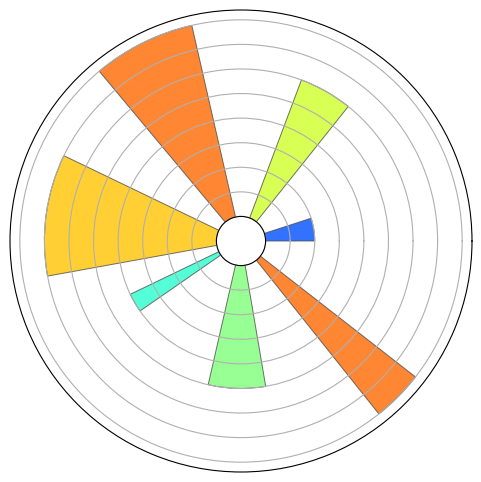
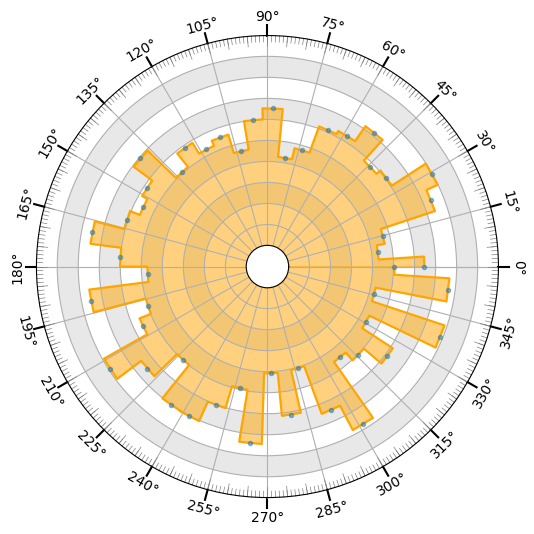
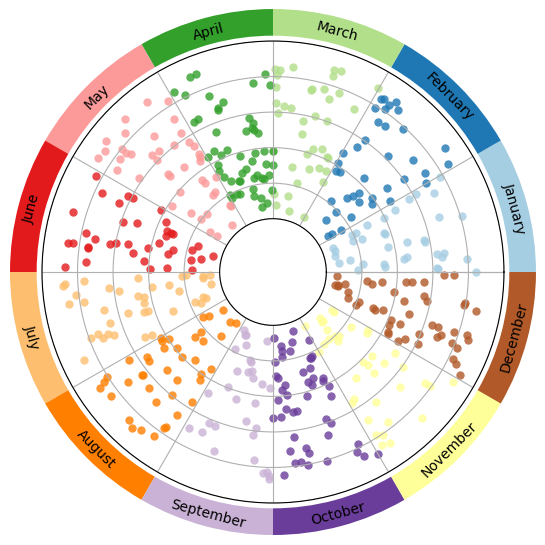
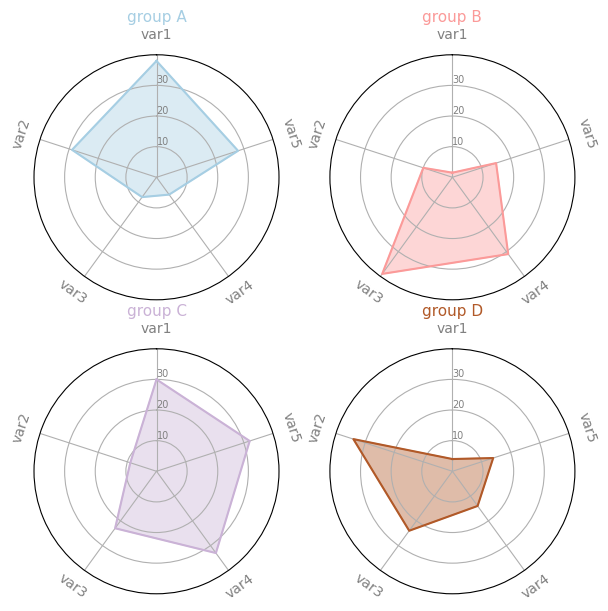

Reproduce these figures in Python, in order.
import pandas as pd
import numpy as np
from matplotlib.ticker import MultipleLocator
import matplotlib as mpl
mpl.rcParams["font.family"] = 'Arial'  #默认字体类型
mpl.rcParams["mathtext.fontset"] = 'cm' #数学文字字体
import matplotlib.pyplot as plt
# 中文字体配置（找不到中文字体时中文显示为方块但不影响运行）
try:
    from matplotlib import font_manager as _fm
    _zh = [f.name for f in _fm.fontManager.ttflist if any(
        k in f.name for k in ("PingFang", "Heiti", "Songti", "Hiragino", "YaHei", "SimHei", "Arial Unicode"))]
    if _zh:
        plt.rcParams["font.sans-serif"] = [_zh[0]]
    plt.rcParams["axes.unicode_minus"] = False
except Exception:
    pass

# 新增
import datetime
import os
import matplotlib.cm as cm #从内置colormap中取色

fig=plt.figure(figsize=(6,6))
ax=plt.subplot(1,1,1, projection='polar')

N=7
lw_bars=0.7
arc = 2*np.pi
theta = np.arange(0, arc, arc/N)
radii = np.array([2, 6, 8, 7, 4, 5, 8])
width = np.pi/4* np.array([0.4, 0.4, 0.6, 0.8, 0.2, 0.5, 0.3])
# print(theta, radii, width)
ax.set_xlim(0, np.pi*2)
ax.set_rorigin(-1)

bars=ax.bar(theta, radii, width, bottom=0, align='edge', edgecolor='0.3', lw=lw_bars, alpha=0.8)
for r, bar in zip(radii, bars):
    color=*cm.jet(r/10)[:3],0.6 
    bar.set_facecolor(color)
ax.xaxis.set_major_locator(MultipleLocator(45/180*np.pi))
ax.xaxis.set_ticks([])
ax.yaxis.set_ticklabels([])

plt.savefig('sciviz-auto-Lecture2 7 training_preview.png', bbox_inches='tight', dpi=110)
plt.close('all')

def reset_xticklabels(ax, strict=False):
    plt.gcf().canvas.draw()
    xlabels=ax.xaxis.get_ticklabels()
    xticks=ax.get_xticks()-ax.get_theta_offset()
    if(strict):
        xticks[xticks<0] = xticks[xticks<0]+2*np.pi
        xticks[xticks>2*np.pi] = xticks[xticks>2*np.pi] - 2*np.pi
    for label, tick in zip(xlabels, xticks):
        angle=np.rad2deg(tick)
        if((angle<0) or (angle>=360)):
           continue
        x,y=label.get_position()
        text=label.get_text()
        angle=angle - 90 if(angle<180) else angle -90 + 180
        ax.text(x,y,text,color=label.get_color(),va='center',ha='center',rotation=angle,fontsize=label.get_fontsize(), transform=label.get_transform())
    ax.xaxis.set_ticklabels([])

fig=plt.figure(figsize=(6,6))
ax=plt.subplot(1,1,1, projection='polar')

ax.set_thetalim(0, 2*np.pi)
ax.set_rlim(1, 999)
ax.set_rorigin(-100)

ax.xaxis.set_major_locator(MultipleLocator(np.deg2rad(15)))
ax.yaxis.set_major_locator(MultipleLocator(100))
ax.yaxis.set_ticklabels([])
# 
reset_xticklabels(ax)

def xtick_gen(ax, locator_deg, thick=0.9, color='k', **kwargs):
    for tick in np.arange(ax.get_xlim()[0], ax.get_xlim()[1], np.deg2rad(locator_deg)):
        ax.plot([tick, tick],[ax.get_rmax(), ax.get_rmax()*thick], color=color,**kwargs)

xtick_gen(ax, 15, color='k', thick=1.05, clip_on=False)
xtick_gen(ax, 5, color='gray',linewidth=0.5, thick=0.95, clip_on=False)
xtick_gen(ax, 1, color='gray',linewidth=0.5, thick=0.97, clip_on=False)

# 
ax.bar(0, 100, bottom=200, width=2*np.pi, color='lightgray',alpha=0.5)
ax.bar(0, 100, bottom=400, width=2*np.pi, color='lightgray',alpha=0.5)
ax.bar(0, 100, bottom=600, width=2*np.pi, color='lightgray',alpha=0.5)
ax.bar(0, 100, bottom=800, width=2*np.pi, color='lightgray',alpha=0.5)

# 
y=np.random.rand(50)*400+400
x=np.linspace(0, 2*np.pi, len(y))
ax.scatter(x,y, zorder=5, alpha=0.5, marker='.')
ax.fill_between(x,y, step='mid', color='orange', alpha=0.5)
ax.step(x,y, where='mid', color='orange')

plt.savefig('sciviz-auto-Lecture2 7 training_preview_2.png', bbox_inches='tight', dpi=110)
plt.close('all')

fig=plt.figure(figsize=(6,6))
ax=plt.subplot(1,1,1, projection='polar')

ymax=1000
ymin=0
yorigin=-300

ax.set_thetalim(0, 2*np.pi)
ax.set_rlim(ymin,ymax)
ax.set_rorigin(-300)

ax.xaxis.set_major_locator(MultipleLocator(np.deg2rad(30)))
# ax.yaxis.set_major_locator(MultipleLocator(100))
ax.yaxis.set_ticklabels([])
ax.xaxis.set_ticklabels([])

colors_month = plt.get_cmap('Paired')(np.linspace(0,1, 12))
x,y = np.random.rand(2,500)
x=np.array(2*np.pi*x,float)
y=np.array(y*(ymax-ymin-50)*0.9+50,float)

for month in range(1, 13):
    color=colors_month[month-1]
    month_str=datetime.date(1990, month, 1).strftime('%B')
    x_rad=np.deg2rad(month*30-15)
    br=ax.bar(x_rad, 150, bottom=ymax+30, width=np.deg2rad(30), clip_on=False, color=color)
    angle=np.rad2deg(x_rad)
    ax.text(x_rad, br[0].xy[1]+br[0].get_height()/2, month_str, 
           va='center',ha='center', rotation=angle-90 if(angle<180) else angle-90-180)
    ind=((x>=np.deg2rad(month*30-30)) & (x<np.deg2rad(month*30)))
    ax.scatter(x[ind],y[ind], facecolor=color, alpha=0.8, linewidth=0)
plt.savefig('sciviz-auto-Lecture2 7 training_preview_3.png', bbox_inches='tight', dpi=110)
plt.close('all')

df = pd.DataFrame({
'group': ['A','B','C','D'],
'var1': [38, 1.5, 30, 4],
'var2': [29, 10, 9, 34],
'var3': [8, 39, 23, 24],
'var4': [7, 31, 33, 14],
'var5': [28, 15, 32, 14]
})

def make_spider(row,title,color):
    color=my_palette[row]
    categories=list(df)[1:]
    N=len(categories)
    angles=[n/float(N)*2*np.pi for n in range(N)]
    angles+=angles[:1]
    values=df.loc[row].drop('group').values.flatten().tolist()
    values+=values[:1]
    ax=plt.subplot(2,2,row+1, projection='polar')
    ax.set_theta_offset(np.pi/2.0)
    plt.xticks(angles[:-1], categories, color='gray')
    reset_xticklabels(ax,strict=True)
    ax.set_rlabel_position(0)
    plt.yticks([10, 20, 30], ['10','20','30'],color='gray', size=7)
    ax.set_ylim(0,40)
    ax.plot(angles, values, color=color)
    ax.fill(angles, values, color=color, alpha=0.4)
    plt.title(title,color=color,size=11, y=1.1)
# 创建极坐标轴并进行范围设置
fig=plt.figure(figsize=(7,7), facecolor='w')

# Create a color palette:
# my_palette = plt.cm.get_cmap("Paired", len(df.index))
my_palette = plt.get_cmap('Paired')(np.linspace(0,1, 4))
for ind in range(0,len(df.index)):
    make_spider(ind,'group '+df['group'][ind], my_palette[ind])

plt.savefig('sciviz-auto-Lecture2 7 training_preview_4.png', bbox_inches='tight', dpi=110)
plt.close('all')
